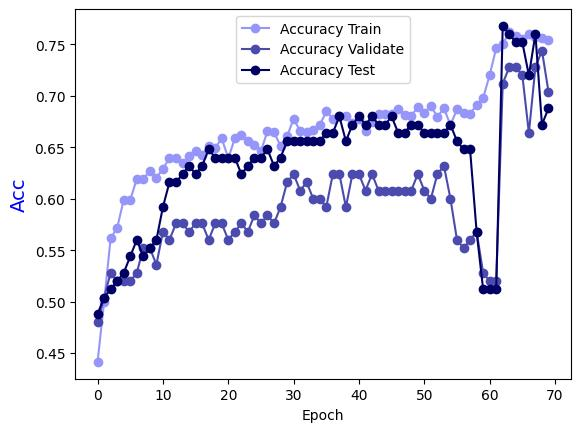

Values plotted in this chart, from the file beside it:
Epoch, Accuracy Train, Accuracy Validate, Accuracy Test
0.0, 0.4414, 0.48, 0.488
1.0, 0.5, 0.504, 0.504
2.0, 0.5616, 0.528, 0.512
3.0, 0.5717, 0.52, 0.52
4.0, 0.599, 0.52, 0.528
5.0, 0.599, 0.52, 0.544
6.0, 0.6192, 0.528, 0.56
7.0, 0.6192, 0.552, 0.544
8.0, 0.6273, 0.552, 0.552
9.0, 0.6202, 0.536, 0.56
10.0, 0.6293, 0.568, 0.592
11.0, 0.6394, 0.56, 0.616
12.0, 0.6394, 0.576, 0.616
13.0, 0.6343, 0.576, 0.624
14.0, 0.6414, 0.568, 0.632
15.0, 0.6465, 0.576, 0.624
16.0, 0.6424, 0.576, 0.632
17.0, 0.6515, 0.56, 0.648
18.0, 0.6495, 0.576, 0.64
19.0, 0.6586, 0.576, 0.64
20.0, 0.6394, 0.56, 0.64
21.0, 0.6586, 0.568, 0.64
22.0, 0.6616, 0.576, 0.624
23.0, 0.6566, 0.568, 0.632
24.0, 0.6525, 0.584, 0.64
25.0, 0.6465, 0.576, 0.64
26.0, 0.6657, 0.584, 0.648
27.0, 0.6646, 0.576, 0.632
28.0, 0.6515, 0.592, 0.64
29.0, 0.6606, 0.616, 0.656
30.0, 0.6778, 0.624, 0.656
31.0, 0.6657, 0.608, 0.656
32.0, 0.6646, 0.616, 0.656
33.0, 0.6667, 0.6, 0.656
34.0, 0.6717, 0.6, 0.656
35.0, 0.6848, 0.592, 0.664
36.0, 0.6778, 0.624, 0.664
37.0, 0.6808, 0.624, 0.68
38.0, 0.6808, 0.592, 0.656
39.0, 0.6737, 0.624, 0.672
40.0, 0.6778, 0.624, 0.68
41.0, 0.6657, 0.608, 0.672
42.0, 0.6747, 0.624, 0.68
43.0, 0.6828, 0.608, 0.672
44.0, 0.6828, 0.608, 0.672
45.0, 0.6828, 0.608, 0.68
46.0, 0.6869, 0.608, 0.664
47.0, 0.6818, 0.608, 0.664
48.0, 0.6808, 0.608, 0.672
49.0, 0.6889, 0.624, 0.672
50.0, 0.6838, 0.608, 0.664
51.0, 0.6899, 0.6, 0.664
52.0, 0.6798, 0.624, 0.664
53.0, 0.6879, 0.632, 0.664
54.0, 0.6717, 0.6, 0.672
55.0, 0.6869, 0.56, 0.656
56.0, 0.6838, 0.552, 0.648
57.0, 0.6828, 0.56, 0.648
58.0, 0.6909, 0.568, 0.568
59.0, 0.698, 0.528, 0.512
... 10 more rows
